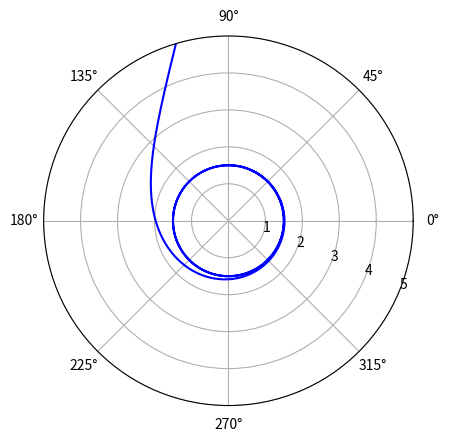

Write Python code to recreate this figure.
import numpy as np
import matplotlib.pyplot as plt
import scipy.special as sp

def s(phi):
	return abs((-1/3+np.tanh(phi/2)**2)**(-1))

phi = np.arange(0.9, 20, 0.01)

r = s(phi)
#r = chi(phi)

fig, ax = plt.subplots(subplot_kw={'projection': 'polar'})
ax.plot(phi, r, color = 'blue')

ax.set_rmax(5)  
ax.set_rlabel_position(-22.5)  
ax.grid(True)


plt.show()